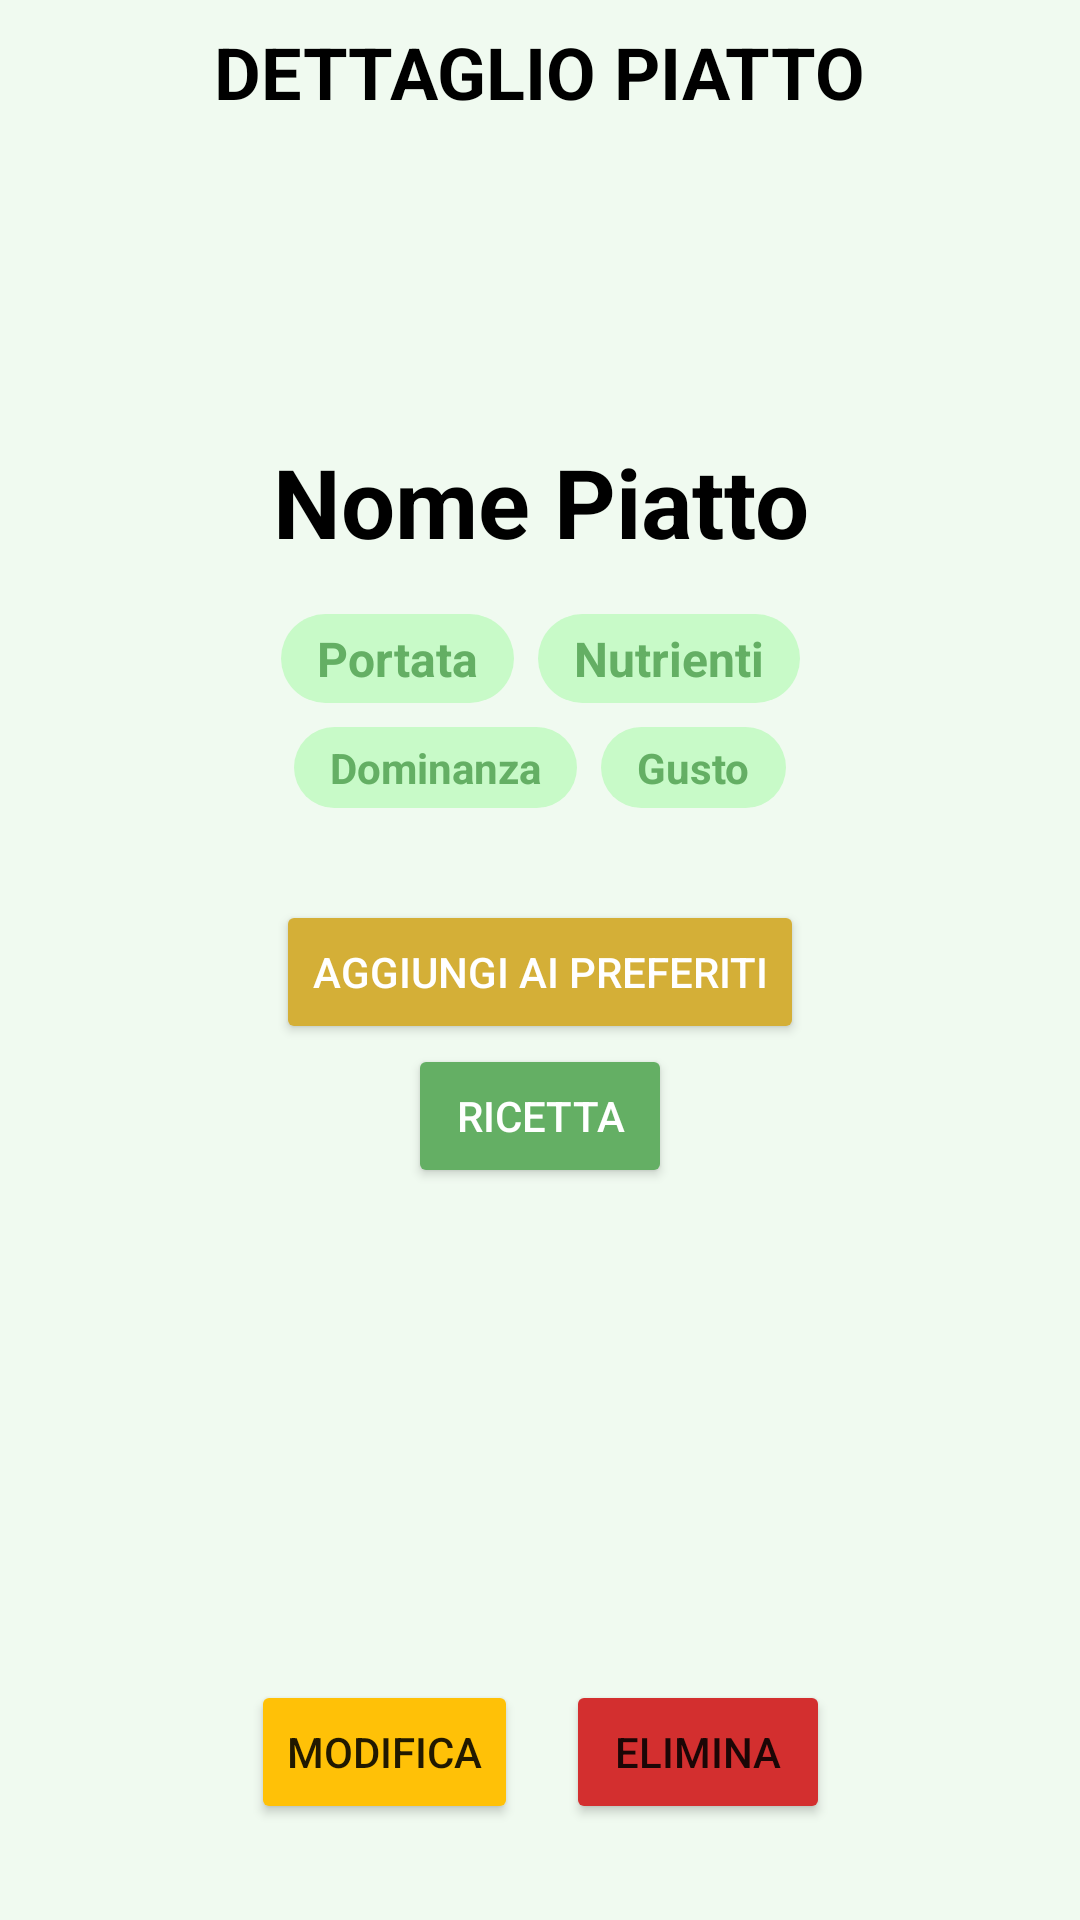

Reconstruct the res/layout file that produces this screen, plus the resources it refers to.
<!-- AndroidManifest.xml: application theme Theme.ScegliCosaMangiare -->
<!-- res/layout/activity_piatto_detail.xml -->
<?xml version="1.0" encoding="utf-8"?>
<LinearLayout
    xmlns:android="http://schemas.android.com/apk/res/android"
    xmlns:app="http://schemas.android.com/apk/res-auto"
    xmlns:tools="http://schemas.android.com/tools"
    android:layout_width="match_parent"
    android:layout_height="match_parent"
    android:background="@color/Verde_BG"
    android:orientation="vertical"
    tools:context=".PiattoDetailActivity">

    <RelativeLayout
        android:layout_width="match_parent"
        android:layout_height="wrap_content">

        <ImageButton
            android:id="@+id/homeBtn"
            android:layout_width="wrap_content"
            android:layout_height="wrap_content"
            android:layout_alignParentStart="true"
            android:layout_centerVertical="true"
            android:background="@null"
            android:scaleX="0.8"
            android:scaleY="0.8"
            android:src="@drawable/home_icon"
            app:tint="@color/Verde_scuro" />

        <TextView
            android:id="@+id/titleText"
            android:layout_width="wrap_content"
            android:layout_height="wrap_content"
            android:layout_centerInParent="true"
            android:text="Dettaglio piatto"
            android:textAllCaps="true"
            android:textColor="@color/black"
            android:textSize="24sp"
            android:textStyle="bold" />

        <ImageButton
            android:id="@+id/ListaBtn"
            style="@style/Widget.MaterialComponents.Button"
            android:layout_width="wrap_content"
            android:layout_height="wrap_content"
            android:layout_alignParentEnd="true"
            android:layout_centerVertical="true"
            android:background="@null"
            android:scaleX="0.8"
            android:scaleY="0.8"
            android:src="@drawable/list_icon"
            app:tint="@color/Verde_scuro" />

    </RelativeLayout>

    <Space
        android:layout_width="match_parent"
        android:layout_height="5dp" />

    <androidx.constraintlayout.widget.ConstraintLayout
        android:id="@+id/relativeLayout"
        android:layout_width="match_parent"
        android:layout_height="match_parent"
        android:background="@color/Verde_BG"
        android:padding="16dp">

        <TextView
            android:id="@+id/detailNome"
            android:layout_width="wrap_content"
            android:layout_height="wrap_content"
            android:gravity="center"
            android:text="Nome Piatto"
            android:textColor="@color/black"
            android:textSize="32sp"
            android:textStyle="bold"
            app:layout_constraintBottom_toBottomOf="parent"
            app:layout_constraintEnd_toEndOf="parent"
            app:layout_constraintStart_toStartOf="parent"
            app:layout_constraintTop_toTopOf="parent"
            app:layout_constraintVertical_bias="0.15000003" />

        <TextView
            android:id="@+id/detailPortata"
            android:layout_width="wrap_content"
            android:layout_height="wrap_content"
            android:layout_marginTop="16dp"
            android:background="@drawable/bg_pill"
            android:gravity="center"
            android:text="Portata"
            android:textColor="@color/Verde_scuro"
            android:textSize="16sp"
            android:textStyle="bold"
            app:layout_constraintEnd_toStartOf="@+id/detailNutrienti"
            app:layout_constraintHorizontal_chainStyle="packed"
            app:layout_constraintStart_toStartOf="parent"
            app:layout_constraintTop_toBottomOf="@id/detailNome" />

        <TextView
            android:id="@+id/detailNutrienti"
            android:layout_width="wrap_content"
            android:layout_height="wrap_content"
            android:layout_marginStart="8dp"
            android:background="@drawable/bg_pill"
            android:gravity="center"
            android:text="Nutrienti"
            android:textColor="@color/Verde_scuro"
            android:textSize="16sp"
            android:textStyle="bold"
            app:layout_constraintBottom_toBottomOf="@+id/detailPortata"
            app:layout_constraintEnd_toEndOf="parent"
            app:layout_constraintStart_toEndOf="@+id/detailPortata"
            app:layout_constraintTop_toTopOf="@+id/detailPortata" />

        <TextView
            android:id="@+id/detailDominanza"
            android:layout_width="wrap_content"
            android:layout_height="wrap_content"
            android:layout_marginTop="8dp"
            android:background="@drawable/bg_pill"
            android:gravity="center"
            android:text="Dominanza"
            android:textColor="@color/Verde_scuro"
            android:textSize="14sp"
            android:textStyle="bold"
            app:layout_constraintEnd_toStartOf="@+id/detailGusto"
            app:layout_constraintHorizontal_chainStyle="packed"
            app:layout_constraintStart_toStartOf="parent"
            app:layout_constraintTop_toBottomOf="@id/detailPortata" />

        <TextView
            android:id="@+id/detailGusto"
            android:layout_width="wrap_content"
            android:layout_height="wrap_content"
            android:layout_marginStart="8dp"
            android:background="@drawable/bg_pill"
            android:gravity="center"
            android:text="Gusto"
            android:textColor="@color/Verde_scuro"
            android:textSize="14sp"
            android:textStyle="bold"
            app:layout_constraintBottom_toBottomOf="@+id/detailDominanza"
            app:layout_constraintEnd_toEndOf="parent"
            app:layout_constraintStart_toEndOf="@+id/detailDominanza"
            app:layout_constraintTop_toTopOf="@+id/detailDominanza" />

        <Button
            android:id="@+id/btn_toggle_preferito"
            android:layout_width="wrap_content"
            android:layout_height="wrap_content"
            android:backgroundTint="@color/Oro"
            android:text="@string/aggiungi_ai_preferiti"
            android:textColor="@color/white"
            app:layout_constraintBottom_toBottomOf="parent"
            app:layout_constraintEnd_toEndOf="parent"
            app:layout_constraintStart_toStartOf="parent"
            app:layout_constraintTop_toBottomOf="@+id/detailGusto"
            app:layout_constraintVertical_bias="0.100000024" />

        <Button
            android:id="@+id/btn_ricetta"
            android:layout_width="wrap_content"
            android:layout_height="wrap_content"
            android:backgroundTint="@color/Verde_scuro"
            android:text="@string/ricetta"
            android:textColor="@color/white"
            app:layout_constraintBottom_toBottomOf="parent"
            app:layout_constraintEnd_toEndOf="parent"
            app:layout_constraintStart_toStartOf="parent"
            app:layout_constraintTop_toBottomOf="@+id/btn_toggle_preferito"
            app:layout_constraintVertical_bias="0.0" />

        <Button
            android:id="@+id/btnModifica"
            android:layout_width="wrap_content"
            android:layout_height="wrap_content"
            android:layout_marginBottom="16dp"
            android:backgroundTint="@color/Giallo"
            android:text="Modifica"
            app:layout_constraintBottom_toBottomOf="parent"
            app:layout_constraintEnd_toStartOf="@+id/btnElimina"
            app:layout_constraintHorizontal_chainStyle="packed"
            app:layout_constraintStart_toStartOf="parent" />

        <Button
            android:id="@+id/btnElimina"
            android:layout_width="wrap_content"
            android:layout_height="wrap_content"
            android:layout_marginStart="16dp"
            android:backgroundTint="@color/Rosso"
            android:text="Elimina"
            app:layout_constraintBottom_toBottomOf="@+id/btnModifica"
            app:layout_constraintEnd_toEndOf="parent"
            app:layout_constraintStart_toEndOf="@+id/btnModifica"
            app:layout_constraintTop_toTopOf="@+id/btnModifica" />

    </androidx.constraintlayout.widget.ConstraintLayout>

</LinearLayout>
<!-- resources referenced by this layout -->
<resources>
  <color name="Giallo">#FFC107</color>
  <color name="Oro">#D4AF37</color>
  <color name="Rosso">#D32F2F</color>
  <color name="Verde_BG">#F0FAF0</color>
  <color name="Verde_scuro">#64AF64</color>
  <color name="black">#FF000000</color>
  <color name="white">#FFFFFFFF</color>
  <!-- drawable bg_pill (drawable) -->
  <?xml version="1.0" encoding="utf-8"?>
  <shape xmlns:android="http://schemas.android.com/apk/res/android">
      <solid android:color="@color/Verde_chiaro" />
      <corners android:radius="50dp" />
      <padding
          android:bottom="4dp"
          android:left="12dp"
          android:right="12dp"
          android:top="4dp" />
  </shape>
  <string name="aggiungi_ai_preferiti">AGGIUNGI AI PREFERITI</string>
  <string name="ricetta">RICETTA</string>
  <style name="Theme.ScegliCosaMangiare" parent="Theme.MaterialComponents.DayNight.DarkActionBar">
          
          <item name="colorPrimary">@color/Verde_scuro</item>
          <item name="colorPrimaryVariant">@color/Verde_scuro</item>
          <item name="colorOnPrimary">@color/white</item>
          
          <item name="colorSecondary">@color/Verde_chiaro</item>
          <item name="colorSecondaryVariant">@color/Verde_chiaro</item>
          <item name="colorOnSecondary">@color/black</item>
          
          <item name="android:statusBarColor" tools:targetApi="l">?attr/colorPrimaryVariant</item>
          
      </style>
  <color name="Verde_chiaro">#C8FAC8</color>
</resources>
